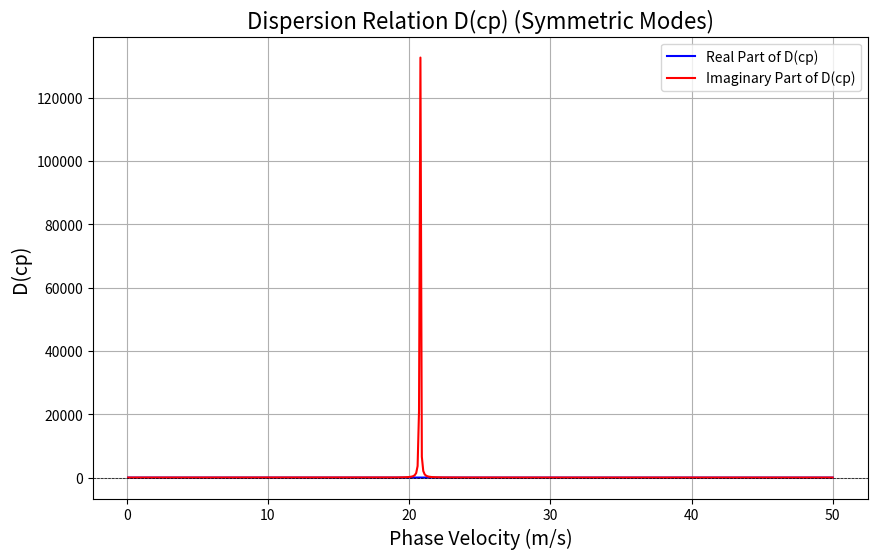
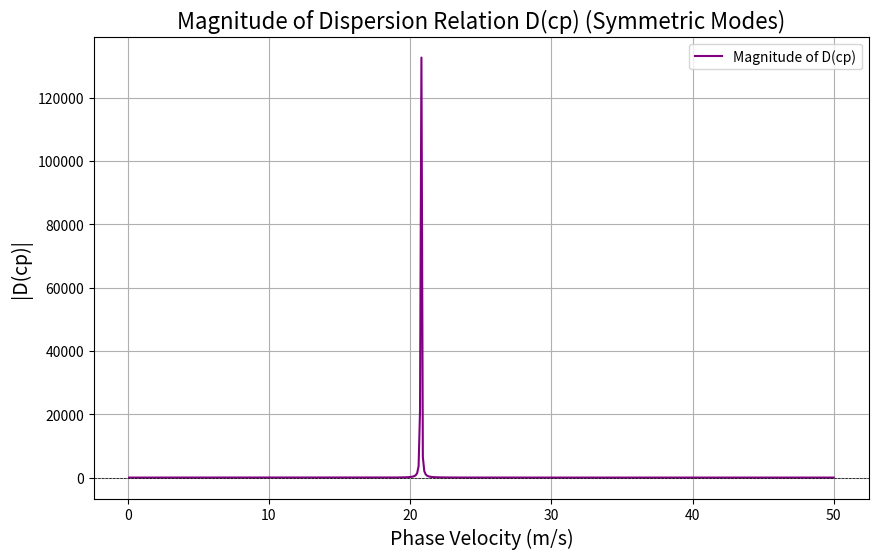
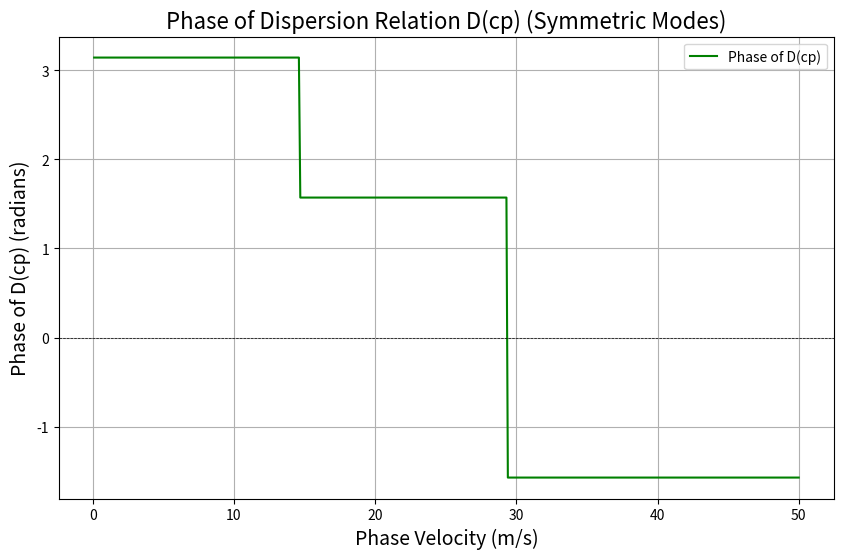

The script that saved these images, in order:
import numpy as np
import cmath
import matplotlib.pyplot as plt

# Material and physical properties
thickness = 0.7387e-3
h_half = thickness / 2
density = 1100
poissons_ratio = 0.4995
shear_modulus = 237.3e3

# Frequency and angular frequency
freq = 1000  
w = 2 * np.pi * freq

# Wave speeds
c_T = np.sqrt(shear_modulus / density)
lame_lambda = (2 * shear_modulus * poissons_ratio) / (1 - (2 * poissons_ratio))
c_L = np.sqrt((lame_lambda + (2 * shear_modulus)) / density)

# Define the dispersion relation function
def D_cp(w, c_T, c_L, c_phase, h):
    k = w / c_phase  # wave number, k

    # Calculate q and p with proper grouping
    q = cmath.sqrt((w**2) / (c_T**2) - k**2)
    p = cmath.sqrt((w**2) / (c_L**2) - k**2)

    # LHS and RHS terms
    LHS_term = cmath.tan(q * h) / cmath.tan(p * h)
    RHS_term = - (4 * (k**2) * p * q) / (((q**2) - (k**2))**2)

    # Dispersion relation D
    D = LHS_term - RHS_term
    return D

# Define range of phase velocities for evaluation
cp_range = np.linspace(0.1, 50, 500)  # From 0.1 to 50 m/s

# Evaluate D_cp for each phase velocity in the range
D_vals = [D_cp(w, c_T, c_L, cp, h_half) for cp in cp_range]

# Extract real, imaginary parts, magnitude, and phase
D_real = [D.real for D in D_vals]
D_imag = [D.imag for D in D_vals]
D_magnitude = [abs(D) for D in D_vals]
D_phase = [cmath.phase(D) for D in D_vals]

# Plot Real and Imaginary Parts
plt.figure(figsize=(10, 6))
plt.plot(cp_range, D_real, label="Real Part of D(cp)", color="blue")
plt.plot(cp_range, D_imag, label="Imaginary Part of D(cp)", color="red")
plt.axhline(0, color="black", linestyle="--", linewidth=0.5)
plt.xlabel("Phase Velocity (m/s)", fontsize=14)
plt.ylabel("D(cp)", fontsize=14)
plt.title("Dispersion Relation D(cp) (Symmetric Modes)", fontsize=16)
plt.legend()
plt.grid(True)
plt.savefig("D_cp_real_imag_sym.png")
plt.show()

# Plot Magnitude of D(cp)
plt.figure(figsize=(10, 6))
plt.plot(cp_range, D_magnitude, label="Magnitude of D(cp)", color="purple")
plt.axhline(0, color="black", linestyle="--", linewidth=0.5)
plt.xlabel("Phase Velocity (m/s)", fontsize=14)
plt.ylabel("|D(cp)|", fontsize=14)
plt.title("Magnitude of Dispersion Relation D(cp) (Symmetric Modes)", fontsize=16)
plt.legend()
plt.grid(True)
plt.savefig("D_cp_magnitude_sym.png")
plt.show()

# Plot Phase of D(cp)
plt.figure(figsize=(10, 6))
plt.plot(cp_range, D_phase, label="Phase of D(cp)", color="green")
plt.axhline(0, color="black", linestyle="--", linewidth=0.5)
plt.xlabel("Phase Velocity (m/s)", fontsize=14)
plt.ylabel("Phase of D(cp) (radians)", fontsize=14)
plt.title("Phase of Dispersion Relation D(cp) (Symmetric Modes)", fontsize=16)
plt.legend()
plt.grid(True)
plt.savefig("D_cp_phase_sym.png")
plt.show()
